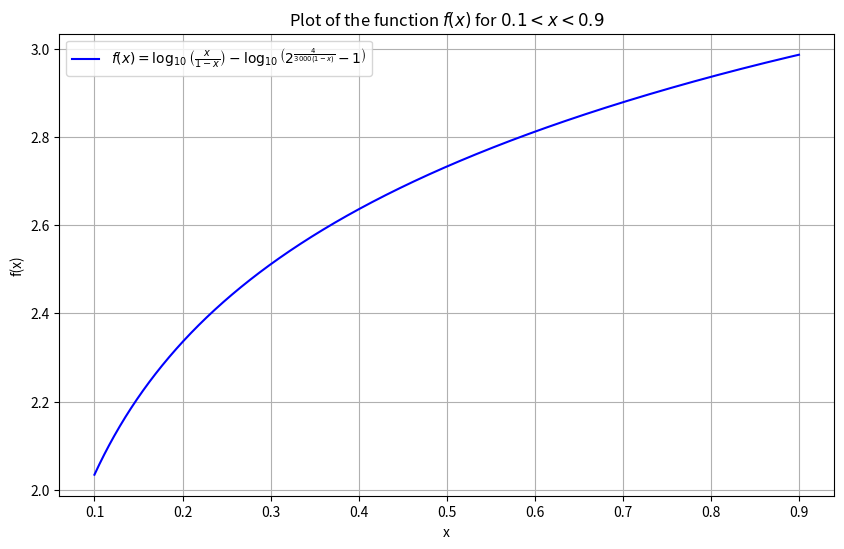
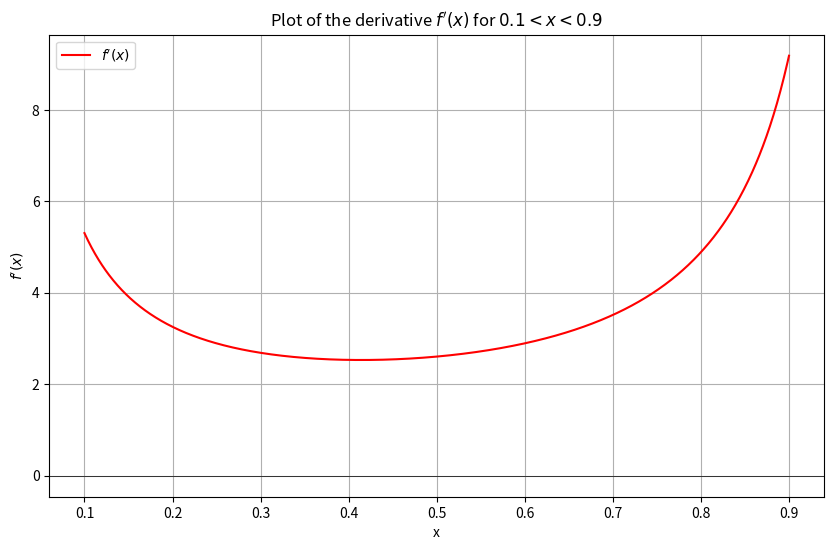

Generate these figures, in order, with matplotlib:
import numpy as np
import matplotlib.pyplot as plt

# Define the function f(x) with base-10 logarithms
def f(x):
    c1 = 4 / 3000
    term1 = np.log10(x / (1 - x))
    term2 = np.log10(2**(c1 / (1 - x)) - 1)
    return term1 - term2

# Define the derivative of the function f(x)
def f_prime(x):
    c1 = 4 / 3000
    term1 = 1 / (np.log(10) * x * (1 - x))
    term2 = - (2**(c1 / (1 - x)) * np.log(2) * (-c1 / (1 - x)**2)) / (np.log(10) * (2**(c1 / (1 - x)) - 1))
    return term1 + term2

# Generate x values in the range 0.1 < x < 0.9
x_range = np.linspace(0.1, 0.9, 1000)

# Calculate f(x) values
y_f = f(x_range)

# Calculate f'(x) values
y_f_prime = f_prime(x_range)

# Plot the function f(x)
plt.figure(figsize=(10, 6))
plt.plot(x_range, y_f, label='$f(x) = \log_{10}\left(\\frac{x}{1-x}\\right) - \log_{10}\left(2^{\\frac{4}{3000(1-x)}} - 1\\right)$', color='blue')
plt.xlabel('x')
plt.ylabel('f(x)')
plt.title('Plot of the function $f(x)$ for $0.1 < x < 0.9$')
plt.legend()
plt.grid(True)
plt.show()

# Plot the derivative f'(x)
plt.figure(figsize=(10, 6))
plt.plot(x_range, y_f_prime, label="$f'(x)$", color='red')
plt.xlabel('x')
plt.ylabel("$f'(x)$")
plt.title("Plot of the derivative $f'(x)$ for $0.1 < x < 0.9$")
plt.legend()
plt.grid(True)
plt.axhline(0, color='black', linewidth=0.5)
plt.show()
